Run: headless pygame with SDL's dummy video driver; simulated clock (each Clock.tick advances the game by its frame time, no real sleeping); random seed 0; keys injected as events and as key.get_pressed() state; no mouse input; restart key SPACE tapped at the start of phases 3 and 4.
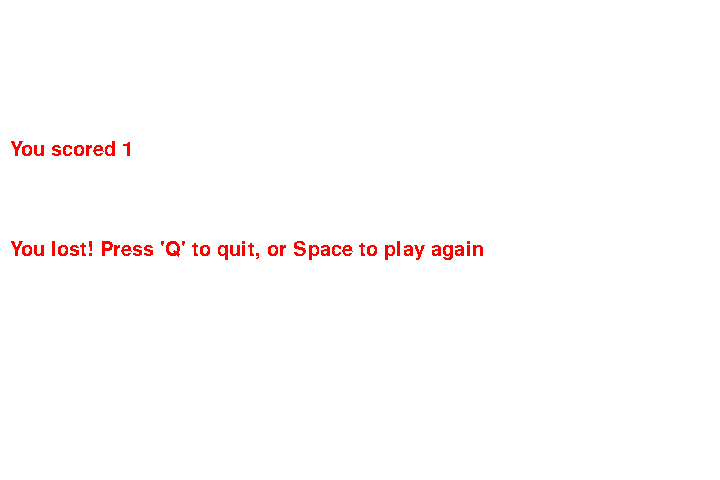
Frame 1 of 4 · flips 1–60 · no input
Frame 2 of 4 · flips 61–180 · tapped SPACE, RETURN · held RIGHT (→), D · screen unchanged from frame 1, image omitted
Frame 3 of 4 · flips 181–300 · tapped SPACE · held DOWN (↓), S · screen unchanged from frame 2, image omitted
Frame 4 of 4 · flips 301–420 · tapped SPACE · held LEFT (←), A, UP (↑), W · screen unchanged from frame 3, image omitted

The pygame program that drew these frames:

import pygame
import random
from os import path

pygame.init()
pygame.mixer.init()
font = pygame.font.SysFont('Times New Roman', 30)

blue = (0, 0, 255)
black = (0, 0, 0)
red = (255, 0, 0)
aqua = (0, 255, 255)
white = (255, 255, 255)

screen_width = 720
screen_height = 480
screen = pygame.display.set_mode((screen_width, screen_height))
pygame.display.set_caption('Snake')

snake_x = screen_width / 2
snake_y = screen_height / 2

snake_speed = 5
snake_size = 10
snake_length = 1
snake_block = []

fruit_x = 300
fruit_y = 400

speed_x = 0
speed_y = 10

game_over = False

running = True
clock = pygame.time.Clock()

while running:

    if not game_over:
        screen.fill(aqua)

        snake_head = [snake_x, snake_y]
        snake_block.append(snake_head)

        if len(snake_block) > snake_length:
            del snake_block[0]

        for x in snake_block[:-1]:
            if x == snake_head:
                game_over = True

        for block in snake_block:
            pygame.draw.rect(screen, blue, [block[0], block[1], snake_size, snake_size])
        pygame.draw.rect(screen, red, [fruit_x, fruit_y, snake_size, snake_size])

        snake_x += speed_x
        snake_y += speed_y

        if snake_x == fruit_x and snake_y == fruit_y:
            fruit_x = round(random.randrange(0, screen_width - snake_size) / 10.0) * 10.0
            fruit_y = round(random.randrange(0, screen_height - snake_size) / 10.0) * 10.0
            snake_length += 1

        if (snake_x >= screen_width or snake_x < 0 or
                snake_y >= screen_height or snake_y < 0):
            game_over = True

    else:
        screen.fill(white)
        score = font.render('You scored ' + str(snake_length), False, red)
        screen.blit(score, (10, screen_height / 2 - 100))
        text = font.render('You lost! Press \'Q\' to quit, or Space to play again', False, red)
        screen.blit(text, (10, screen_height / 2))

    pygame.display.flip()
    clock.tick(snake_speed)

    for event in pygame.event.get():
        if event.type == pygame.KEYDOWN:
            if event.key == pygame.K_q:
                running = False
            if event.key == pygame.K_SPACE:
                game_over = False
                snake_x = screen_width / 2
                snake_y = screen_height / 2
                snake_blocks = []
                snake_length = 1
            if event.key == pygame.K_UP:
                speed_x = 0
                speed_y = -10
            if event.key == pygame.K_DOWN:
                speed_x = 0
                speed_y = 10
            if event.key == pygame.K_LEFT:
                speed_y = 0
                speed_x = -10
            if event.key == pygame.K_RIGHT:
                speed_y = 0
                speed_x = 10
        if event.type == pygame.QUIT:
            running = False
while 1:
    for i in pygame.event.get():
        if i.type == pygame.QUIT:
            exit()

    pygame.time.delay(20)
